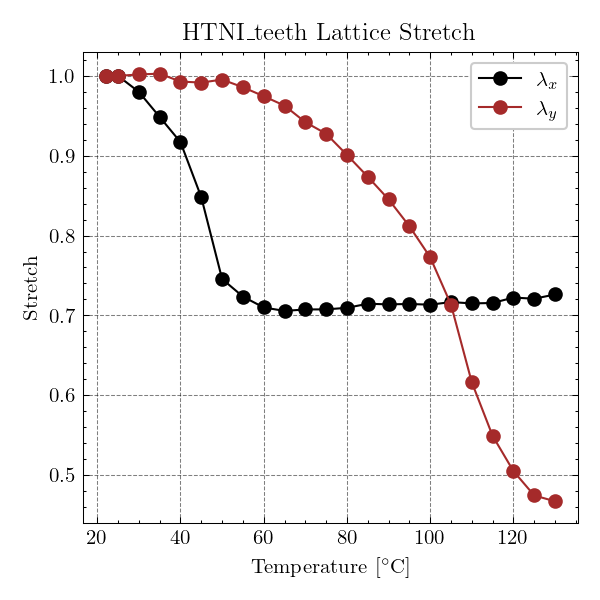

Values plotted in this chart, from the file beside it:
1.000000000000000000e+00, 1.000000000000000000e+00, 9.800233702045897388e-01, 9.486050127024738821e-01, 9.170791773245323686e-01, 8.480481175691978457e-01, 7.455827834450463598e-01, 7.235659030052148388e-01, 7.098797128698633996e-01, 7.055943207943760065e-01, 7.074074368420973924e-01, 7.075100549907623604e-01, 7.094467535913410172e-01, 7.145412114499010148e-01, 7.137878368599090972e-01, 7.142559665000307589e-01, 7.133895225423430020e-01, 7.166696911599775843e-01, 7.149805215852474971e-01, 7.155136940066969542e-01, 7.223094006869862360e-01, 7.208725183414282922e-01, 7.261587520953916020e-01
1.000000000000000000e+00, 1.000000000000000000e+00, 1.001902744134932410e+00, 1.002825766094067594e+00, 9.929515285777172906e-01, 9.916606807423072878e-01, 9.954360224472557084e-01, 9.858569805072604497e-01, 9.746122332510160913e-01, 9.627739718959126280e-01, 9.420722726036203643e-01, 9.275582968668077966e-01, 9.010552493006247499e-01, 8.737344871863843565e-01, 8.453689086565401301e-01, 8.117371660151794233e-01, 7.728310279488525003e-01, 7.134731780793863720e-01, 6.161609283660364200e-01, 5.490652988712675375e-01, 5.049178710673827286e-01, 4.743426095297810230e-01, 4.670564590780213465e-01
